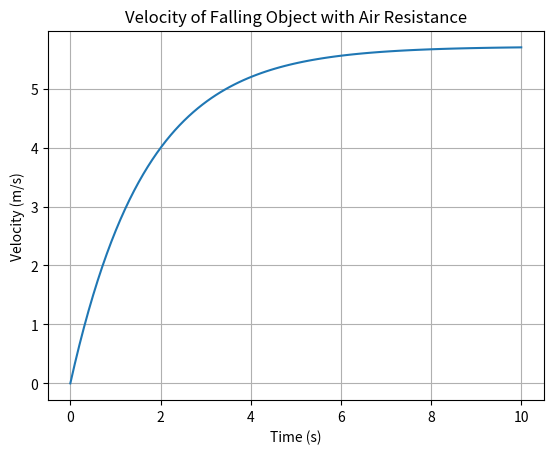

Here is the Python script that generated this plot:
import matplotlib.pyplot as plt
import numpy as np

def calculate_velocity(time, mass, gravity, drag_coefficient, air_density):
    velocity = np.sqrt((2 * mass * gravity) / (drag_coefficient * air_density)) * (1 - np.exp((-drag_coefficient * air_density * time) / mass))
    return velocity

def plot_velocity(time, velocity):
    plt.plot(time, velocity)
    plt.xlabel('Time (s)')
    plt.ylabel('Velocity (m/s)')
    plt.title('Velocity of Falling Object with Air Resistance')
    plt.grid(True)
    plt.show()

# Constants
mass = 1.0  # kg
gravity = 9.8  # m/s^2
drag_coefficient = 0.5
air_density = 1.2  # kg/m^3

# Time range
time = np.linspace(0, 10, 100)

# Calculate velocity
velocity = calculate_velocity(time, mass, gravity, drag_coefficient, air_density)

# Plot velocity
plot_velocity(time, velocity)
# The plot will show the velocity of a falling object with air resistance over time. The velocity decreases as the object falls due to the drag force acting against it.